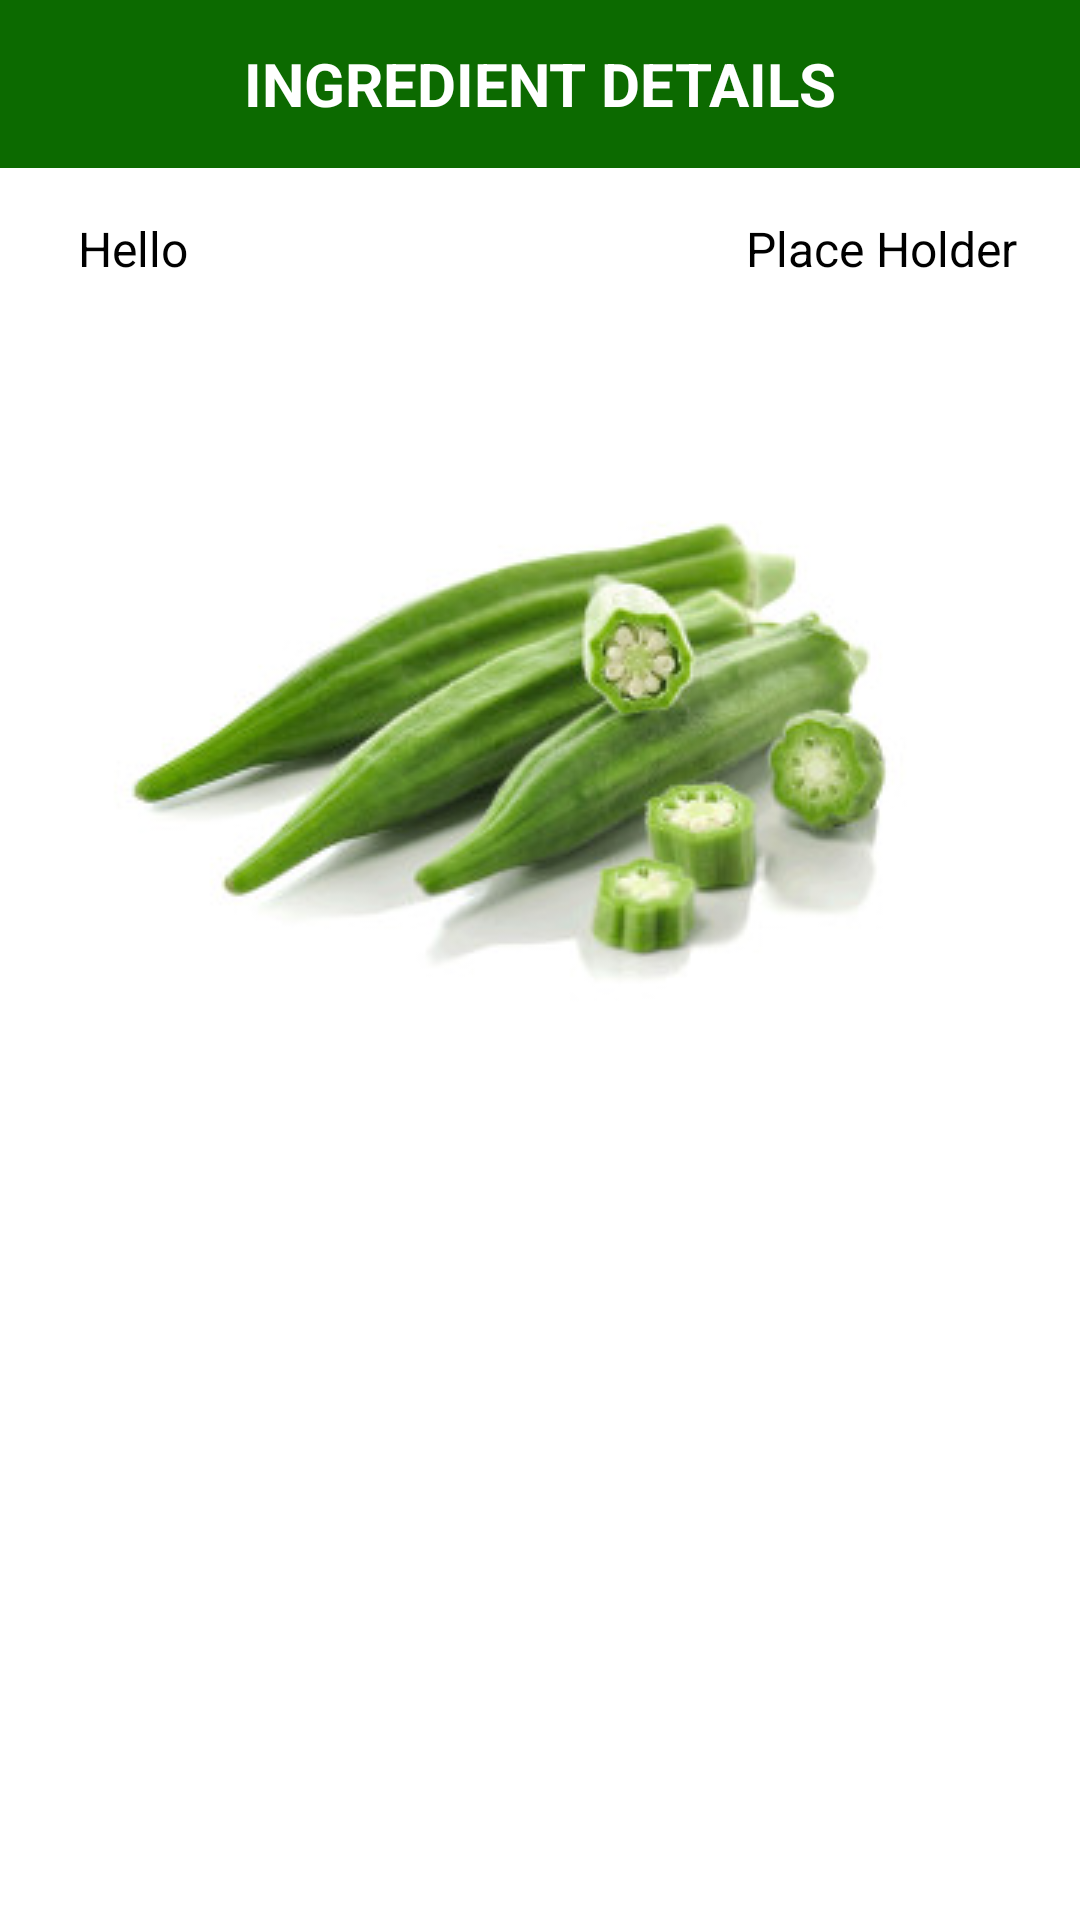

Here is an Android app screen rendered from its layout file. Give the layout XML and the strings, colors and styles it references.
<!-- AndroidManifest.xml: application theme AppTheme -->
<!-- res/layout/activity_ingredient_details.xml -->
<?xml version="1.0" encoding="utf-8"?>
<RelativeLayout xmlns:android="http://schemas.android.com/apk/res/android"
    xmlns:app="http://schemas.android.com/apk/res-auto"
    android:layout_height="match_parent"
    android:layout_width="match_parent"
    android:background="@color/white">
    <android.support.v7.widget.Toolbar
        android:id="@+id/toolbar"
        android:layout_width="match_parent"
        android:layout_height="wrap_content"
        android:minHeight="?attr/actionBarSize"
        android:background="@color/colorPrimaryDark"
        app:popupTheme="@style/ThemeOverlay.AppCompat.Light">

        <TextView
            android:layout_width="wrap_content"
            android:text="INGREDIENT DETAILS"
            android:layout_height="wrap_content"
            android:textColor="@color/white"
            android:layout_gravity="center"
            android:textSize="20dp"
            android:textStyle="bold"/>
        />
    </android.support.v7.widget.Toolbar>
    <ScrollView
        android:layout_below="@id/toolbar"
        android:layout_width="match_parent"
        android:layout_height="match_parent"
        android:layout_margin="16dp">
<RelativeLayout
    android:layout_width="match_parent"
    android:layout_height="match_parent">

        <TextView
            android:id="@+id/eng"
            android:layout_marginLeft="10dp"
            android:layout_width="wrap_content"
            android:layout_height="wrap_content"
            android:text="Hello"
            android:textSize="16dp"
            android:textColor="#000000"/>
        <TextView
            android:id="@+id/urdu"
            android:layout_alignParentRight="true"
            android:layout_width="wrap_content"
            android:layout_height="wrap_content"
            android:layout_marginRight="5dp"
            android:text="Place Holder"
            android:textSize="16dp"
            android:textColor="#000000"/>

        <ImageView
            android:id="@+id/image"
            android:layout_width="match_parent"
            android:layout_height = "wrap_content"
            android:layout_below="@id/eng"
            android:src="@drawable/ladyfinger"
            />
        <TextView
            android:visibility="gone"
            android:layout_below="@id/image"
            android:gravity="center"
            android:layout_width="match_parent"
            android:layout_height="wrap_content"
            android:text="Nutritional Facts "
            android:textColor="#000000"
            android:id="@+id/txt1"
            android:textStyle="bold"
            android:layout_marginBottom="5dp"
            android:textSize="20dp" />
        <TableLayout
            android:visibility="gone"
            android:layout_below="@id/txt1"
            android:id="@+id/Nutritional_Table"
            android:layout_width="match_parent"
            android:layout_height="wrap_content"
            >
        </TableLayout>
</RelativeLayout>
    </ScrollView>
</RelativeLayout>
<!-- resources referenced by this layout -->
<resources>
  <color name="colorPrimaryDark">#0c6a00</color>
  <color name="white">#FFFFFF</color>
  <!-- drawable ladyfinger: jpg bitmap (drawable, 15517 bytes) -->
  <style name="AppTheme" parent="Theme.AppCompat.Light.NoActionBar">
          
          <item name="colorPrimary">@color/colorPrimary</item>
          <item name="colorPrimaryDark">@color/colorPrimaryDark</item>
          <item name="colorAccent">@color/colorAccent</item>
      </style>
  <color name="colorPrimary">#0c6a00</color>
  <color name="colorAccent">#FF4081</color>
</resources>
